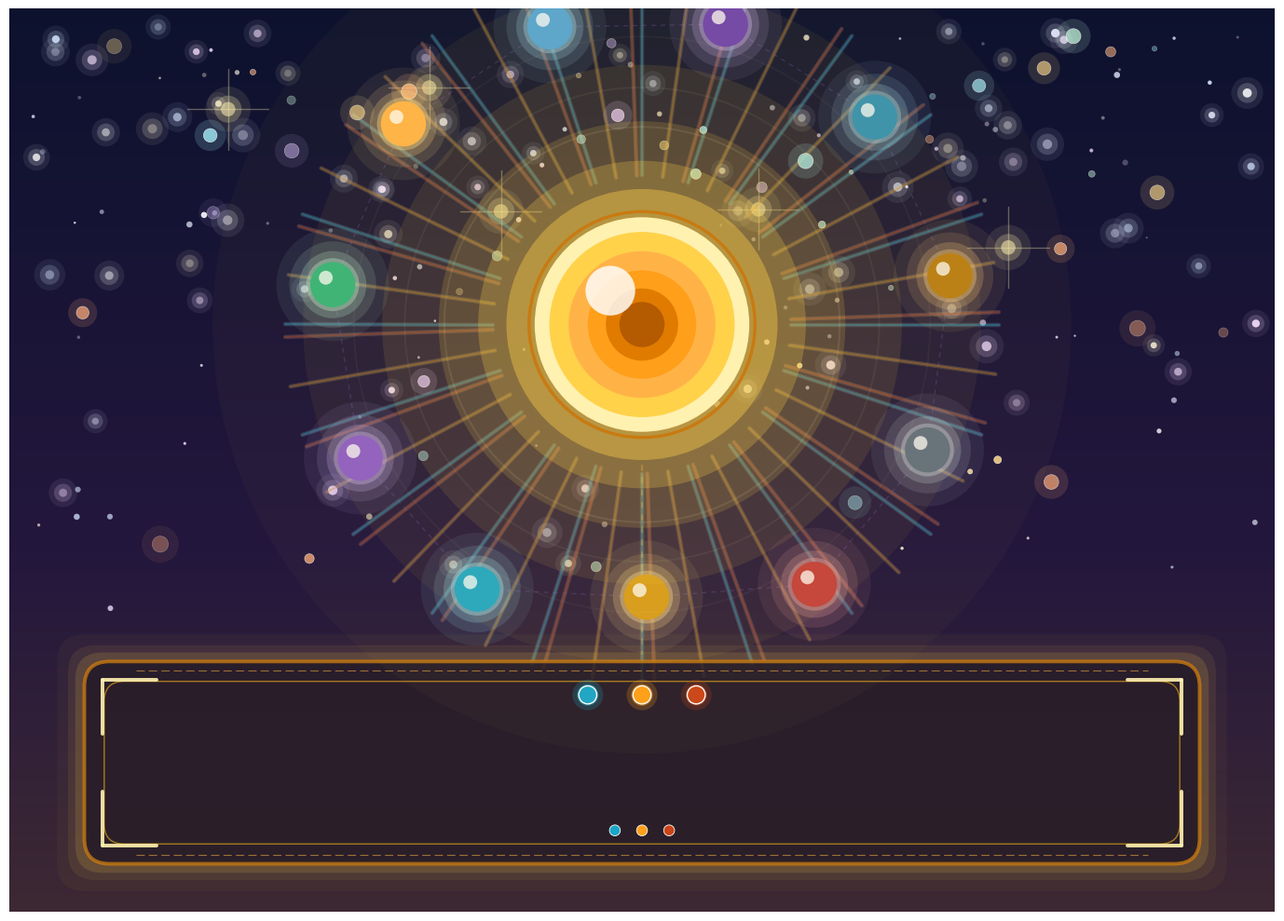

Write Python code to recreate this figure. (Note: this script raises an exception after producing the figure.)
"""
ED Title Slide — visual-only illustration.

An iconic title composition. The central glowing gold invariant core
represents the unified ED framework; an 11-orb constellation around
it encodes the four axioms + seven principles; a 3-color starburst
of rays in cyan / amber / coral evokes the three channels
(mobility / penalty / participation); scattered micro-event sparks
fill the field to reinforce "becoming."

The lower third of the canvas is a deliberate text-overlay zone: a
softly ruled amber band with decorative corner flourishes where the
user will place "Event Density" and subtitle text in the slide layer.
"""

from __future__ import annotations

import os
import numpy as np
import matplotlib.pyplot as plt
from matplotlib.patches import (
    Rectangle, FancyBboxPatch, Circle, Polygon, FancyArrowPatch,
)

OUT = r"C:\Users\allen\GitHub\Event Density\docs\figures\atlas\TitleSlide.png"


def invariant_core(ax, x, y, r=1.25, zorder=10):
    """Big radiant gold core, matching DimInv / UniversalInv style."""
    for rr, a in [(r * 3.8, 0.03),
                  (r * 3.0, 0.06),
                  (r * 2.3, 0.10),
                  (r * 1.8, 0.16),
                  (r * 1.45, 0.25),
                  (r * 1.20, 0.40)]:
        ax.add_patch(Circle((x, y), rr, facecolor="#ffd24a",
                            edgecolor="none", alpha=a,
                            zorder=zorder - 1))
    for rr, col in [(r * 0.95, "#fff1b0"),
                    (r * 0.82, "#ffd24a"),
                    (r * 0.65, "#ffb347"),
                    (r * 0.48, "#ff9f1a"),
                    (r * 0.32, "#e07b00"),
                    (r * 0.20, "#b45a00")]:
        ax.add_patch(Circle((x, y), rr, facecolor=col,
                            edgecolor="none", zorder=zorder))
    ax.add_patch(Circle((x - r * 0.28, y + r * 0.30), r * 0.22,
                        facecolor="white", alpha=0.82,
                        zorder=zorder + 1))
    ax.add_patch(Circle((x, y), r,
                        facecolor="none",
                        edgecolor="#c97a10", lw=2.4,
                        zorder=zorder + 2))


def glow_orb(ax, x, y, r, core, halo, edge=None, zorder=12):
    edge = edge or core
    for rr, a in [(r * 2.6, 0.08),
                  (r * 2.0, 0.14),
                  (r * 1.55, 0.24),
                  (r * 1.22, 0.40)]:
        ax.add_patch(Circle((x, y), rr, facecolor=halo,
                            edgecolor="none", alpha=a,
                            zorder=zorder - 1))
    ax.add_patch(Circle((x, y), r, facecolor=core,
                        edgecolor=edge, lw=1.4, zorder=zorder))
    ax.add_patch(Circle((x - r * 0.32, y + r * 0.32),
                        r * 0.32,
                        facecolor="white", alpha=0.75,
                        zorder=zorder + 1))


def build():
    fig, ax = plt.subplots(figsize=(14, 10), dpi=220)

    # =============================================================
    # Deep-space backdrop, softened at the bottom for the text band
    # =============================================================
    N = 700
    grad = np.zeros((N, N, 3))
    for i in range(N):
        t = i / (N - 1)
        # top: cosmic-indigo; middle: violet-plum; bottom: warm dusk
        if t < 0.60:
            s = t / 0.60
            c_top = np.array([0.05, 0.07, 0.18])
            c_mid = np.array([0.14, 0.09, 0.24])
            c = (1 - s) * c_top + s * c_mid
        else:
            s = (t - 0.60) / 0.40
            c_mid = np.array([0.14, 0.09, 0.24])
            c_bot = np.array([0.24, 0.16, 0.20])
            c = (1 - s) * c_mid + s * c_bot
        grad[i, :, :] = c
    ax.imshow(grad, extent=[0, 14, 0, 10], aspect="auto", zorder=0)

    # =============================================================
    # Starfield — dense in the top two-thirds, sparser near the title band
    # =============================================================
    rng = np.random.default_rng(42)
    n_stars = 320
    for _ in range(n_stars):
        x = rng.uniform(0.2, 13.8)
        y = rng.uniform(3.0, 9.8)
        # denser near the top
        if rng.uniform() > (y - 3.0) / 6.8:
            continue
        r = rng.uniform(0.012, 0.055)
        a = rng.uniform(0.25, 0.92)
        col = rng.choice(["#ffffff", "#e8ecff", "#fff6d8",
                          "#d6e6ff", "#f6e0ff"])
        ax.add_patch(Circle((x, y), r,
                            facecolor=col, edgecolor="none",
                            alpha=a, zorder=1))
        if r > 0.035:
            for rr, aa in [(r * 3.5, 0.08), (r * 2.2, 0.18)]:
                ax.add_patch(Circle((x, y), rr,
                                    facecolor=col,
                                    edgecolor="none",
                                    alpha=aa, zorder=1))

    # a handful of larger "beacon" stars with cross-shaped twinkle
    for _ in range(5):
        x = rng.uniform(1.0, 13.0)
        y = rng.uniform(6.5, 9.5)
        for rr, a in [(0.25, 0.10), (0.15, 0.25), (0.08, 0.55)]:
            ax.add_patch(Circle((x, y), rr,
                                facecolor="#fff1b0",
                                edgecolor="none", alpha=a, zorder=1))
        # twinkle cross
        ax.plot([x - 0.45, x + 0.45], [y, y],
                color="#fff1b0", lw=1.0, alpha=0.35,
                solid_capstyle="round", zorder=2)
        ax.plot([x, x], [y - 0.45, y + 0.45],
                color="#fff1b0", lw=1.0, alpha=0.35,
                solid_capstyle="round", zorder=2)

    # =============================================================
    # Three-channel starburst rays
    # (cyan = mobility, amber-gold = penalty, coral = participation)
    # =============================================================
    ccx, ccy = 7.0, 6.5    # central core position (upper-middle)
    R_core = 1.25

    # three interleaved ray families
    ray_specs = [
        ("#9fe6f3", "#1aa6c7", 0),           # cyan — mobility
        ("#ffd98a", "#c97a10", np.pi / 18),  # amber — penalty
        ("#ffb894", "#c94419", np.pi / 9),   # coral — participation
    ]
    n_per_family = 20
    for halo_col, core_col, phase in ray_specs:
        for k in range(n_per_family):
            th = phase + k * 2 * np.pi / n_per_family
            r0 = R_core + 0.40
            r1 = R_core + 2.70
            x0 = ccx + r0 * np.cos(th)
            y0 = ccy + r0 * np.sin(th)
            x1 = ccx + r1 * np.cos(th)
            y1 = ccy + r1 * np.sin(th)
            # glow layer
            ax.plot([x0, x1], [y0, y1],
                    color=halo_col, lw=3.2, alpha=0.18,
                    solid_capstyle="round", zorder=3)
            ax.plot([x0, x1], [y0, y1],
                    color=core_col, lw=1.4, alpha=0.35,
                    solid_capstyle="round", zorder=4)

    # =============================================================
    # 11-orb constellation (4 axioms + 7 principles)
    # Arrange on a ring around the core.
    # =============================================================
    ring_R = 3.45
    # axiom colors (cool-leaning): blue, amber, teal-green, violet
    axiom_pal = [
        ("#4fa3d8", "#9bd3ea"),
        ("#ffb347", "#ffd98a"),
        ("#2fb27a", "#b6e7cf"),
        ("#8a5ac9", "#c8aff0"),
    ]
    # principle colors (mixed)
    princ_pal = [
        ("#1aa6c7", "#9fe6f3"),
        ("#d69a1a", "#ffd98a"),
        ("#c23b3b", "#f1a1a1"),
        ("#5b6b80", "#c9d4e0"),
        ("#b57b12", "#f1c279"),
        ("#2f8fb3", "#9cd0e3"),
        ("#6a3fb0", "#c8aff0"),
    ]
    # angles: 11 evenly spaced, starting slightly above-right
    angles = np.linspace(np.pi / 2 + 0.30,
                         np.pi / 2 + 0.30 + 2 * np.pi,
                         12)[:-1]
    # axioms first (top arc), then principles
    all_pal = axiom_pal + princ_pal

    orb_centers = []
    for th, (core, halo) in zip(angles, all_pal):
        ox = ccx + ring_R * np.cos(th)
        oy = ccy + ring_R * np.sin(th)
        # only place if not in the bottom title-band zone
        if oy < 3.5:
            # tuck orbs slightly upward if they'd overlap the title band
            oy = 3.55 + (oy - 3.5) * 0.15
        orb_centers.append((ox, oy, core, halo))
        glow_orb(ax, ox, oy, r=0.24, core=core, halo=halo,
                 edge=None, zorder=12)

    # faint connecting arc through the constellation
    orb_angles = [np.arctan2(y - ccy, x - ccx) for (x, y, _, _) in orb_centers]
    order = np.argsort(orb_angles)
    ordered_pts = [orb_centers[i] for i in order]
    # close the ring by adding the first point at the end
    xs_ring = [p[0] for p in ordered_pts] + [ordered_pts[0][0]]
    ys_ring = [p[1] for p in ordered_pts] + [ordered_pts[0][1]]
    ax.plot(xs_ring, ys_ring,
            color="#8a5ac9", lw=0.9, alpha=0.28,
            linestyle=(0, (4, 4)), zorder=3)

    # =============================================================
    # Scattered micro-event sparks (tiny colored dots in the field)
    # =============================================================
    spark_palette = [
        "#9fe6f3", "#ffd98a", "#ffae79", "#c8aff0", "#b6e7cf"
    ]
    n_sparks = 130
    for _ in range(n_sparks):
        x = rng.uniform(0.5, 13.5)
        y = rng.uniform(3.3, 9.7)
        # keep sparks outside the central orb's immediate glow
        if np.hypot(x - ccx, y - ccy) < R_core + 0.4:
            continue
        # density decreases near bottom
        if rng.uniform() > (y - 3.0) / 7.0:
            continue
        r = rng.uniform(0.025, 0.09)
        col = rng.choice(spark_palette)
        a = rng.uniform(0.30, 0.90)
        # tiny halo for some sparks
        if r > 0.06:
            ax.add_patch(Circle((x, y), r * 2.3,
                                facecolor=col,
                                edgecolor="none",
                                alpha=a * 0.22, zorder=5))
        ax.add_patch(Circle((x, y), r,
                            facecolor=col, edgecolor="white",
                            lw=0.4, alpha=a, zorder=6))

    # =============================================================
    # Central invariant core (drawn LAST so it sits on top)
    # =============================================================
    invariant_core(ax, ccx, ccy, r=R_core, zorder=15)

    # subtle "pulse" indicator at center — concentric rings
    for rr, a in [(R_core * 1.75, 0.10),
                  (R_core * 2.10, 0.06),
                  (R_core * 2.55, 0.04)]:
        ax.add_patch(Circle((ccx, ccy), rr,
                            facecolor="none", edgecolor="#fff1b0",
                            lw=1.4, alpha=a, zorder=14))

    # =============================================================
    # Bottom title-text band (decorative, text-free)
    # =============================================================
    band_y0 = 0.55
    band_y1 = 2.75
    band_x0 = 0.85
    band_x1 = 13.15

    # soft halo under the band
    for pad, a in [(0.30, 0.04), (0.18, 0.08),
                   (0.10, 0.14)]:
        ax.add_patch(FancyBboxPatch(
            (band_x0 - pad, band_y0 - pad),
            band_x1 - band_x0 + 2 * pad,
            band_y1 - band_y0 + 2 * pad,
            boxstyle="round,pad=0.02,rounding_size=0.30",
            facecolor="#ffd24a", edgecolor="none",
            alpha=a, zorder=7,
        ))
    # subtle translucent band itself — keeps inside cosmic feel
    ax.add_patch(FancyBboxPatch(
        (band_x0, band_y0),
        band_x1 - band_x0, band_y1 - band_y0,
        boxstyle="round,pad=0.02,rounding_size=0.28",
        facecolor="#1a1226", edgecolor="#c97a10",
        lw=2.8, alpha=0.78, zorder=8,
    ))
    # inner pin-stripe
    ax.add_patch(FancyBboxPatch(
        (band_x0 + 0.22, band_y0 + 0.22),
        band_x1 - band_x0 - 0.44, band_y1 - band_y0 - 0.44,
        boxstyle="round,pad=0.02,rounding_size=0.22",
        facecolor="none", edgecolor="#d69a1a",
        lw=1.0, alpha=0.75, zorder=9,
    ))

    # thin horizontal rule (decorative flourish) at top and bottom of band
    for ry in [band_y1 - 0.08, band_y0 + 0.08]:
        ax.plot([band_x0 + 0.55, band_x1 - 0.55], [ry, ry],
                color="#ffb347", lw=0.8, alpha=0.55,
                linestyle=(0, (8, 4)), zorder=10)

    # decorative corner flourishes (L-brackets)
    flourish_len = 0.60
    for (bx, by, dx, dy) in [
        (band_x0 + 0.18, band_y0 + 0.18, +1, +1),
        (band_x1 - 0.18, band_y0 + 0.18, -1, +1),
        (band_x0 + 0.18, band_y1 - 0.18, +1, -1),
        (band_x1 - 0.18, band_y1 - 0.18, -1, -1),
    ]:
        ax.plot([bx, bx + dx * flourish_len], [by, by],
                color="#fff1b0", lw=2.8, alpha=0.92,
                solid_capstyle="round", zorder=11)
        ax.plot([bx, bx], [by, by + dy * flourish_len],
                color="#fff1b0", lw=2.8, alpha=0.92,
                solid_capstyle="round", zorder=11)

    # central decorative three-dot motif in the band (cyan / amber / coral)
    # placed discreetly at the very top edge of the band so as not to
    # steal the space reserved for title text
    motif_y = band_y1 - 0.35
    motif_center_x = (band_x0 + band_x1) / 2
    for dx, col, edge in [
        (-0.60, "#1aa6c7", "#0b4a68"),
        (0.00, "#ff9f1a", "#7a4a0a"),
        (0.60, "#c94419", "#7a2d0b"),
    ]:
        for rr, a in [(0.17, 0.22), (0.12, 0.45)]:
            ax.add_patch(Circle((motif_center_x + dx, motif_y), rr,
                                facecolor=col, edgecolor="none",
                                alpha=a, zorder=11))
        ax.add_patch(Circle((motif_center_x + dx, motif_y), 0.10,
                            facecolor=col, edgecolor="white",
                            lw=1.0, zorder=12))

    # same motif as a small insignia at the band's bottom center
    insignia_y = band_y0 + 0.35
    for dx, col, edge in [
        (-0.30, "#1aa6c7", "#0b4a68"),
        (0.00, "#ff9f1a", "#7a4a0a"),
        (0.30, "#c94419", "#7a2d0b"),
    ]:
        ax.add_patch(Circle((motif_center_x + dx, insignia_y), 0.06,
                            facecolor=col, edgecolor="white",
                            lw=0.6, zorder=12))

    # Downward beam from the central core into the band (visual anchor)
    # very subtle, to tie the cosmic composition to the title zone
    ax.plot([ccx, motif_center_x],
            [ccy - R_core - 0.30, band_y1 + 0.10],
            color="#ffd24a", lw=1.6, alpha=0.25,
            linestyle=(0, (3, 3)), zorder=10)

    # =============================================================
    # Framing
    # =============================================================
    ax.set_xlim(0, 14)
    ax.set_ylim(0, 10)
    ax.set_aspect("equal")
    ax.axis("off")

    plt.tight_layout()
    os.makedirs(os.path.dirname(OUT), exist_ok=True)
    plt.savefig(OUT, dpi=220, bbox_inches="tight",
                facecolor="#05060f", edgecolor="none")
    plt.close(fig)
    print(f"wrote {OUT}")


if __name__ == "__main__":
    build()
